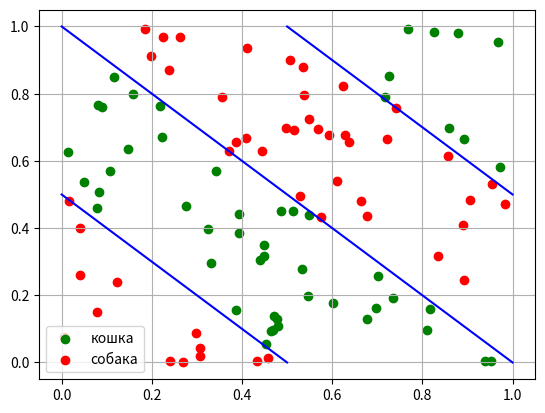
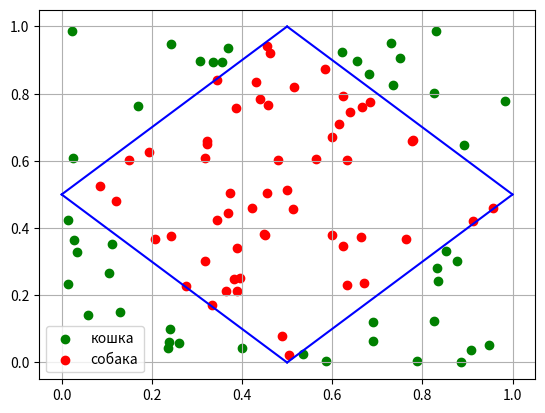

Here is the Python script that generated these plots, in order:
import numpy as np
from matplotlib.pyplot import figure


W11 = np.array([[1, 1, -1.5], [1, 1, -0.5], [1, 1, -1]])
W12 = np.array([1, 1, -1])

XX1 = [np.array([np.random.sample(), np.random.sample(), 1]).T for _ in range(100)]

W21 = np.array([[1, 1, -1.5], [-1, -1, 0.5], [-1, 1, -0.5], [1, -1, -0.5]])
W22 = np.array([1, 1, 1, 1])

XX2 = [np.array([np.random.sample(), np.random.sample(), 1]).T for _ in range(100)]

def forwardNN1(x):
    z1 = W11.dot(x)
    y1 = np.heaviside(z1, 0)
    z2 = W12.dot(y1)
    y2 = np.heaviside(z2, 0)
    return y2


def forwardNN2(x):
    z1 = W21.dot(x)
    y1 = np.heaviside(z1, 0)
    z2 = W22.dot(y1)
    y2 = np.heaviside(z2, 0)
    return y2


fig1 = figure()
ax1 = fig1.add_subplot(111)
ax1.grid()
c, d = None, None
for X in XX1:
    if forwardNN1(X):
        c = ax1.scatter(X[0], X[1], color='green')
    else:
        d = ax1.scatter(X[0], X[1], color='red')
ax1.plot([0.5, 1], [1, 0.5], color='blue')
ax1.plot([0, 0.5], [0.5, 0], color='blue')
ax1.plot([0, 1], [1, 0], color='blue')
ax1.legend((c, d), ['кошка', 'собака'])
fig1.show()


fig2 = figure()
ax2 = fig2.add_subplot(111)
ax2.grid()
c, d = None, None
for X in XX2:
    if forwardNN2(X):
        c = ax2.scatter(X[0], X[1], color='green')
    else:
        d = ax2.scatter(X[0], X[1], color='red')
ax2.plot([0, 0.5], [0.5, 1], color='blue')
ax2.plot([0.5, 1], [1, 0.5], color='blue')
ax2.plot([0.5, 1], [0, 0.5], color='blue')
ax2.plot([0, 0.5], [0.5, 0], color='blue')
ax2.legend((c, d), ['кошка', 'собака'])
fig2.show()
